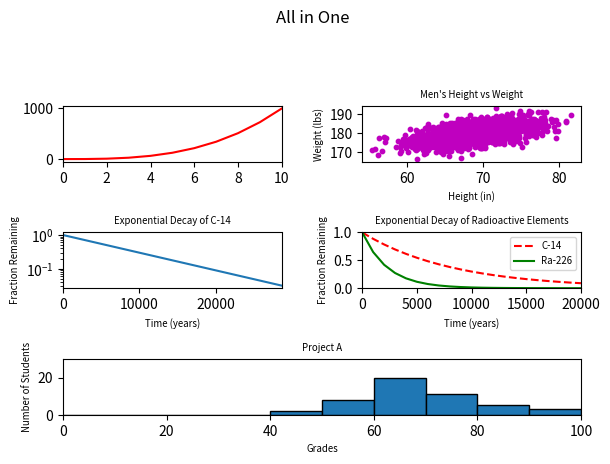

Here is the Python script that generated this plot:
#!/usr/bin/env python3
import numpy as np
import matplotlib.pyplot as plt

y0 = np.arange(0, 11) ** 3

mean = [69, 0]
cov = [[15, 8], [8, 15]]
np.random.seed(5)
x1, y1 = np.random.multivariate_normal(mean, cov, 2000).T
y1 += 180

x2 = np.arange(0, 28651, 5730)
r2 = np.log(0.5)
t2 = 5730
y2 = np.exp((r2 / t2) * x2)

x3 = np.arange(0, 21000, 1000)
r3 = np.log(0.5)
t31 = 5730
t32 = 1600
y31 = np.exp((r3 / t31) * x3)
y32 = np.exp((r3 / t32) * x3)

np.random.seed(5)
student_grades = np.random.normal(68, 15, 50)

fig = plt.figure()
gs = fig.add_gridspec(3, 2)
ax1 = fig.add_subplot(gs[0, 0])
ax2 = fig.add_subplot(gs[0, 1])
ax3 = fig.add_subplot(gs[1, 0])
ax4 = fig.add_subplot(gs[1, 1])
ax5 = fig.add_subplot(gs[2, :])
fig.suptitle("All in One")
fig.tight_layout(pad=3.0)
ax1.plot(y0, 'r')
ax1.set_xlim([0, 10])
ax2.scatter(x1, y1, s=10, c='m')
ax2.set_title("Men's Height vs Weight", fontsize='x-small')
ax2.set_xlabel("Height (in)", fontsize='x-small')
ax2.set_ylabel("Weight (lbs)", fontsize='x-small')
ax3.plot(x2, y2)
ax3.set_yscale("log")
ax3.set_xlim([0, 28650])
ax3.set_title("Exponential Decay of C-14", fontsize='x-small')
ax3.set_ylabel("Fraction Remaining", fontsize='x-small')
ax3.set_xlabel("Time (years)", fontsize='x-small')
ax4.plot(x3, y31, color='r', linestyle='dashed', label='C-14')
ax4.plot(x3, y32, color='g', label='Ra-226')
ax4.legend(fontsize='x-small')
ax4.set_title("Exponential Decay of Radioactive Elements", fontsize='x-small')
ax4.set_xlabel("Time (years)", fontsize='x-small')
ax4.set_ylabel("Fraction Remaining", fontsize='x-small')
ax4.set_xlim([0, 20000])
ax4.set_ylim([0, 1])
ax5.hist(student_grades, range=(0, 100), edgecolor='black')
ax5.set_xlim([0, 100])
ax5.set_ylim([0, 30])
ax5.set_title("Project A", fontsize='x-small')
ax5.set_ylabel("Number of Students", fontsize='x-small')
ax5.set_xlabel("Grades", fontsize='x-small')
plt.show()
